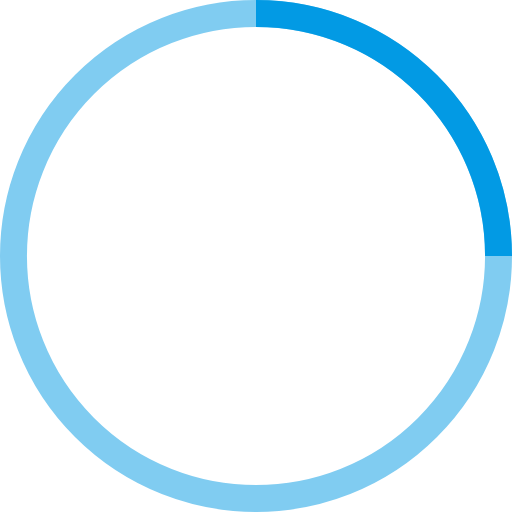
t = 0.00 s
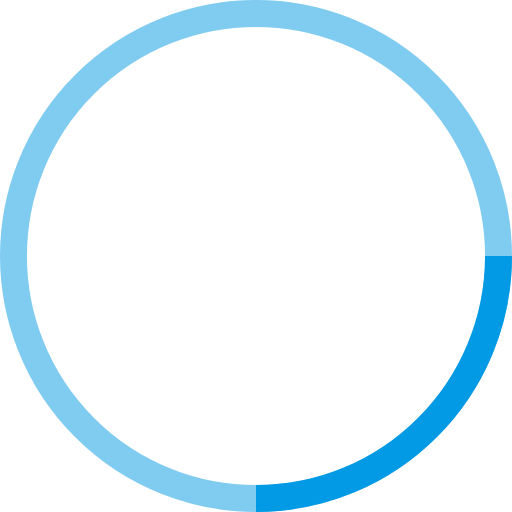
t = 0.25 s
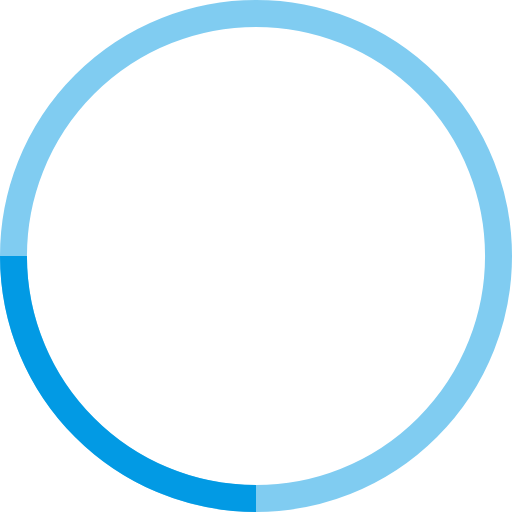
t = 0.50 s
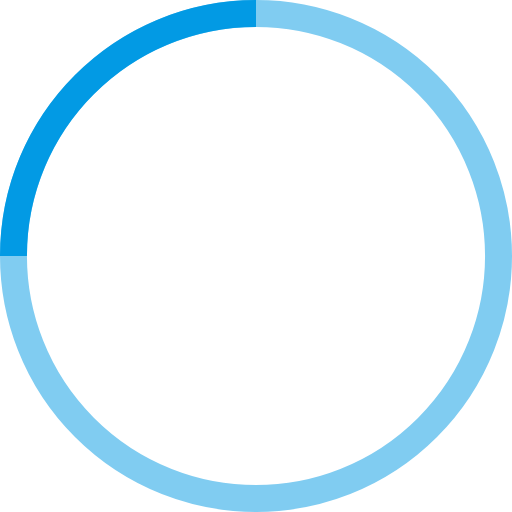
t = 0.75 s

The animated SVG that drew these frames (rendered in a browser with its animation timeline set to each time). Animation: 1 SMIL element (animateTransform=1); one cycle of 1.00 s, repeats indefinitely.


<svg width="100%" height="100%" viewBox="0 0 38 38" xmlns="http://www.w3.org/2000/svg" stroke="#029ae4">
    <g fill="none" fill-rule="evenodd">
        <g transform="translate(1 1)" stroke-width="2">
            <circle stroke-opacity=".5" cx="18" cy="18" r="18"/>
            <path d="M36 18c0-9.94-8.06-18-18-18">
                <animateTransform
                    attributeName="transform"
                    type="rotate"
                    from="0 18 18"
                    to="360 18 18"
                    dur="1s"
                    repeatCount="indefinite"/>
            </path>
        </g>
    </g>
</svg>
